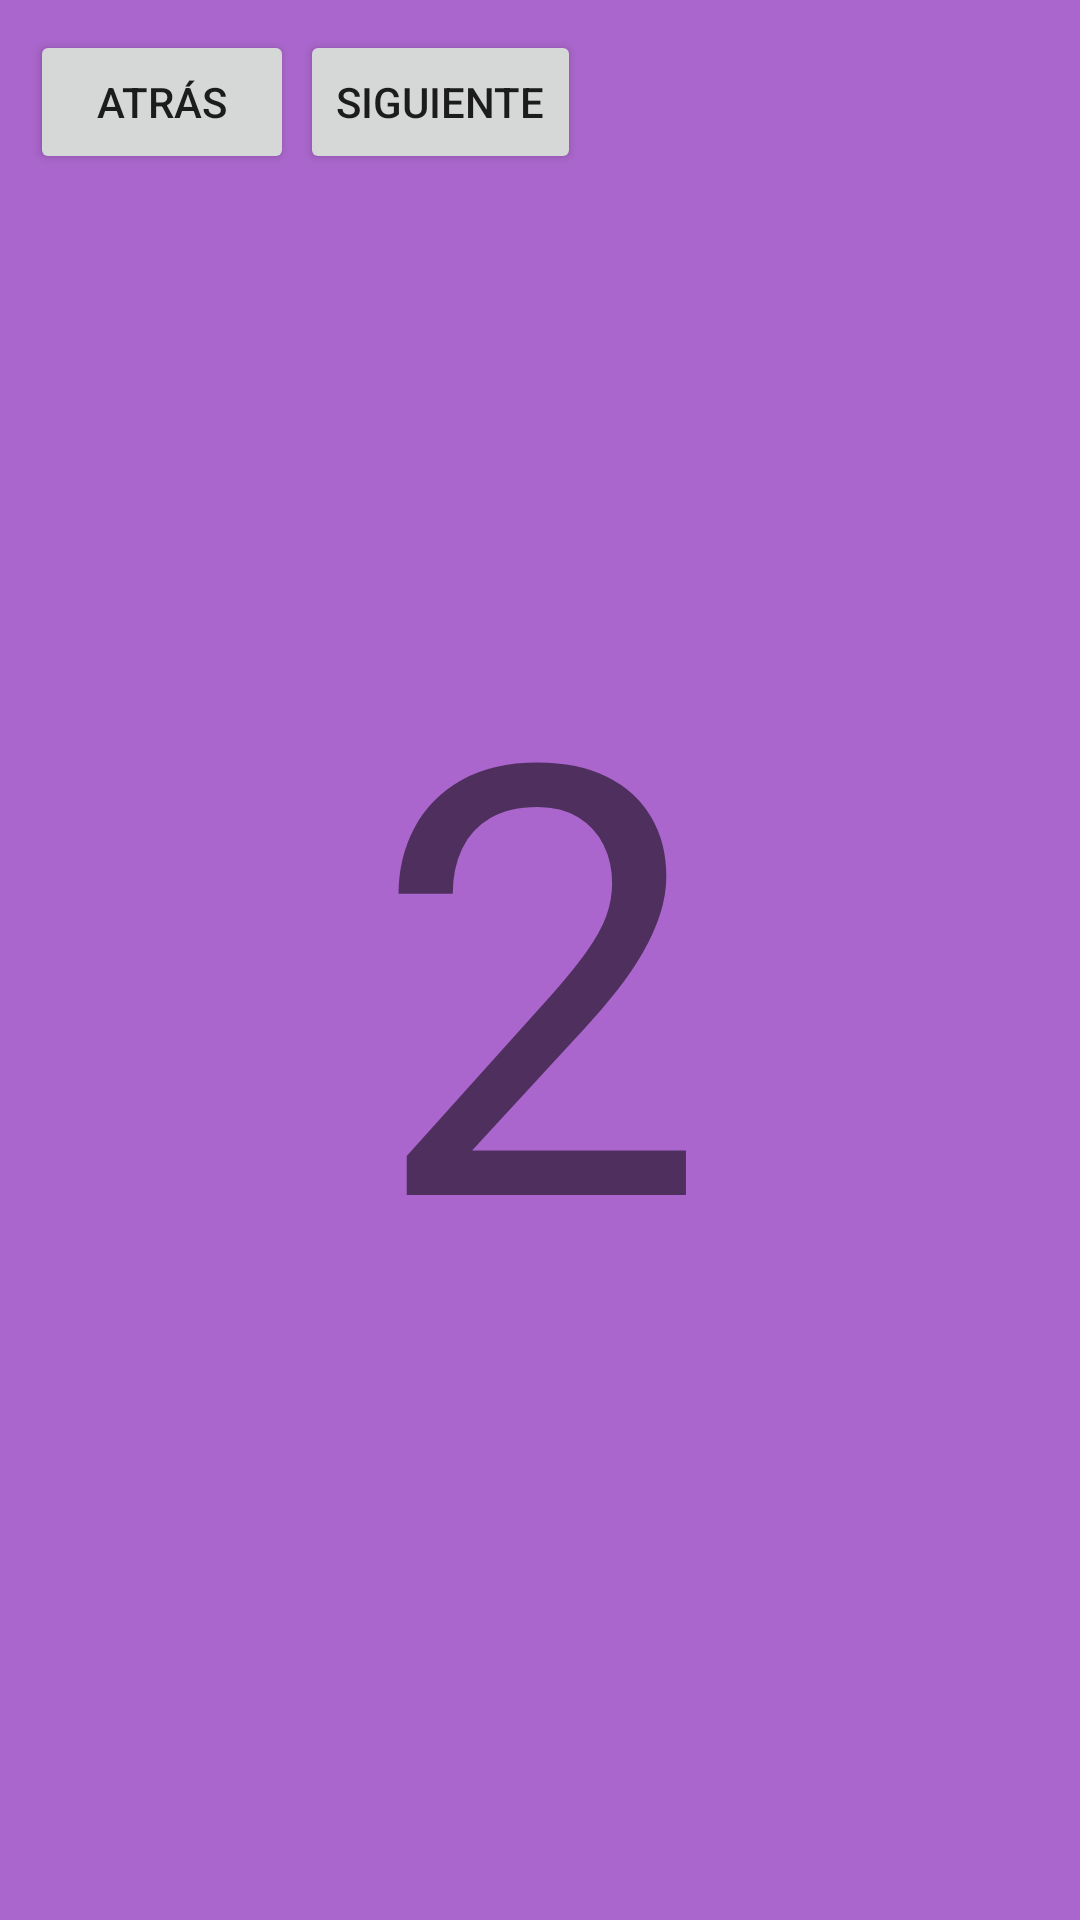

Android layout source for this screen:
<!-- AndroidManifest.xml: application theme Theme.NavigationComponentFragments -->
<!-- res/layout/fragment_segundo.xml -->
<?xml version="1.0" encoding="utf-8"?>
<FrameLayout xmlns:android="http://schemas.android.com/apk/res/android"
    xmlns:tools="http://schemas.android.com/tools"
    android:layout_width="match_parent"
    android:layout_height="match_parent"
    tools:context=".SegundoFragment"
    android:background="@android:color/holo_purple">

    <TextView
        android:layout_width="wrap_content"
        android:layout_height="wrap_content"
        android:text="@string/tv2"
        android:layout_gravity="center"
        android:textSize="200sp"/>

    <Button
        android:id="@+id/btnAtras"
        android:layout_width="wrap_content"
        android:layout_height="wrap_content"
        android:text="@string/btnAtras"
        android:layout_margin="10dp"/>

    <Button
        android:id="@+id/btnSiguiente"
        android:layout_width="wrap_content"
        android:layout_height="wrap_content"
        android:text="@string/btnSiguiente"
        android:layout_marginStart="100dp"
        android:layout_marginTop="10dp"/>

</FrameLayout>
<!-- resources referenced by this layout -->
<resources>
  <string name="btnAtras">Atrás</string>
  <string name="btnSiguiente">Siguiente</string>
  <string name="tv2">2</string>
  <style name="Theme.NavigationComponentFragments" parent="Theme.MaterialComponents.DayNight.DarkActionBar">
          
          <item name="colorPrimary">@color/purple_500</item>
          <item name="colorPrimaryVariant">@color/purple_700</item>
          <item name="colorOnPrimary">@color/white</item>
          
          <item name="colorSecondary">@color/teal_200</item>
          <item name="colorSecondaryVariant">@color/teal_700</item>
          <item name="colorOnSecondary">@color/black</item>
          
          <item name="android:statusBarColor" tools:targetApi="l">?attr/colorPrimaryVariant</item>
          
      </style>
  <!-- not gathered from this repository: default colours our renderer supplied (Android Studio template values) -->
  <color name="purple_500">#FF6200EE</color>
  <color name="purple_700">#FF3700B3</color>
  <color name="teal_200">#FF03DAC5</color>
  <color name="teal_700">#FF018786</color>
  <color name="black">#FF000000</color>
  <color name="white">#FFFFFFFF</color>
</resources>
